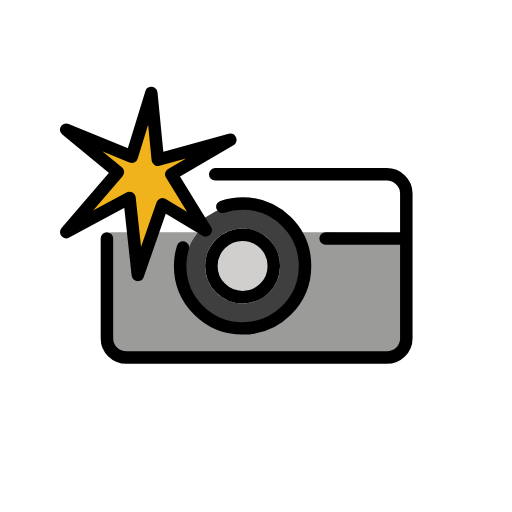
t = 0.00 s
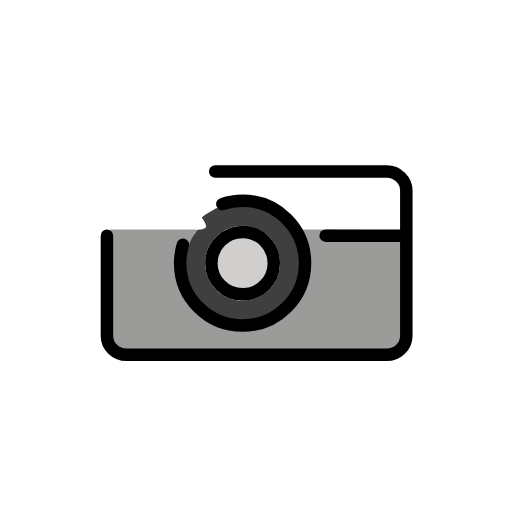
t = 0.57 s
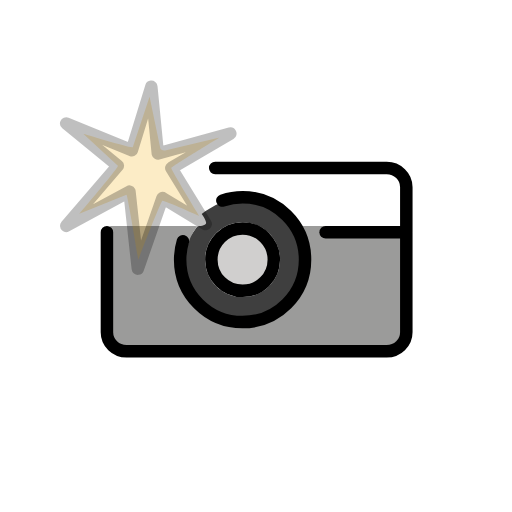
t = 1.28 s
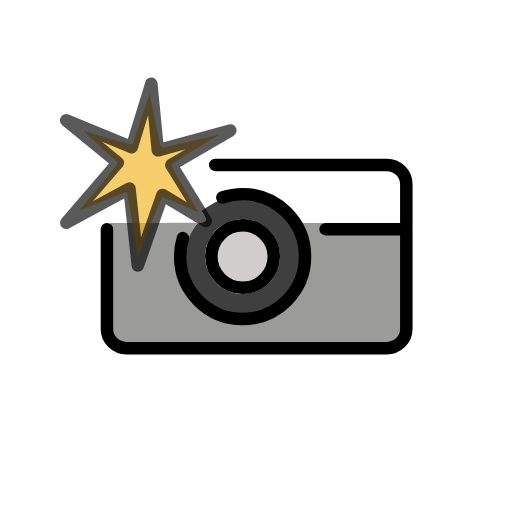
t = 1.90 s
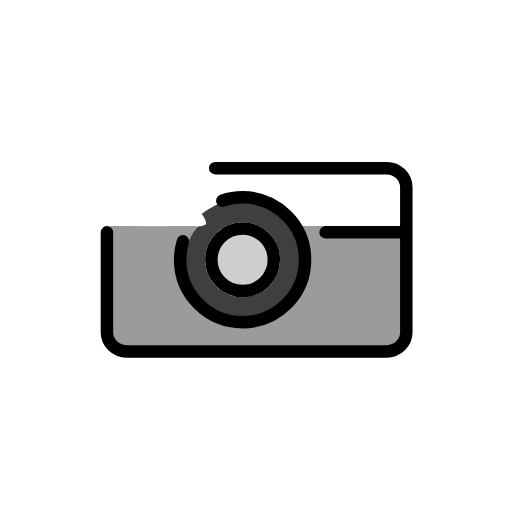
t = 2.55 s
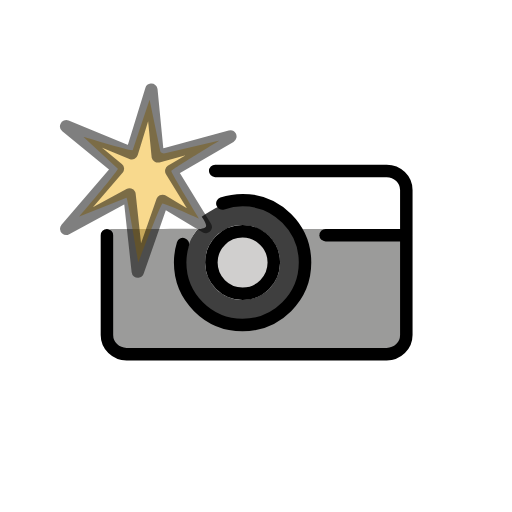
t = 3.12 s

The animated SVG that drew these frames (rendered in a browser with its animation timeline set to each time). Animation: 5 SMIL elements (animate=4,animateTransform=1); one cycle of 3.80 s, repeats indefinitely.

<?xml version='1.0' encoding='utf-8'?>
<svg xmlns="http://www.w3.org/2000/svg" id="emoji" viewBox="-5 -5 82 82" width="200" height="200" role="img">
  <title>OpenMoji: camera with flash</title><g><g id="color">
    <circle cx="33.8525" cy="37.5908" r="4.9999" fill="#d0cfce" />
    <path fill="#3f3f3f" d="m33.8524,27.5907c-2.1024,0-5.0159,1.4642-6.5495,2.6766,0,0,.9658,1.2952.6406,1.6224-.3262.3271-1.3249.369-1.3249.369-1.1046,1.4944-2.4297,3.3352-2.4297,5.3321,0,4.9629,4.9985,10.2978,9.9614,10.2978s9.7021-5.335,9.7021-10.2979-5.0371-10-10-10Zm0,16.0001c-3.3086,0-6-2.6914-6-6s2.6914-6,6-6,6,2.6914,6,6-2.6914,6-6,6Z" />
    <polygon fill="#fff" points="11.5175 21.918 11.1352 21.918 11.1352 24.2119 12.4492 22.6831 11.5175 21.918"><animate attributeName="opacity" values="1;0;0;1;0;0;1" dur="3.4s" repeatCount="indefinite" /></polygon>
    <path fill="#fff" d="m27.5323,31.642l-6.1309-3.6932-2.6515,4.7584c2.3713,2.2317,7.42-.4655,7.8561-.4137l.9263-.6515Z" />
    <polygon fill="#fff" points="28.8541 32.2935 28.8541 32.2935 28.8545 32.2922 28.8541 32.2935"><animate attributeName="opacity" values="1;0;0;1;0;0;1" dur="3.4s" repeatCount="indefinite" /></polygon>
    <path fill="#fff" d="m29.4668,22.918l-4.7056.5-1.5291.0937,3.5873,5.7254.5652.7418c1.1349-.8972,4.6418-2.4049,4.212-2.2579-.5185.1758,2.6106-1.0071,3.8303-1.0071,4.1438,0,6.3852,3.4308,6.3851,3.4308-.0047-.0106,1.1873,1.7282,1.1827,1.7177,0,0,3.6809-.5696,3.5087-.4292v1.2675c.1755-.1525,1.5048-.8383,1.7557-.8383l11.0885-.2717-.2276-7.5374c0-1.1372-30.2059-1.1353-29.6532-1.1353Z" />
    <path fill="#fff" d="m28.9241,31.7396c-.005-.0331-.009-.0649-.0174-.0976.008.0323.0126.0648.0174.0976Z" />
    <path fill="#fff" d="m28.9333,31.9293c-.0017.0379-.0011.0759-.0072.1134.006-.0379.0057-.075.0072-.1134Z" />
    <path fill="#fff" d="m16.5613,32.6716l-.7721-5.4771-3.404,1.8031.25,4.1286s-.2866.6813.1414.5908l1.9292-.5908s.54-.4548,1.8555-.4546Z" />
    <path fill="#9b9b9a" d="m57.6162,51.343c.1405-.0243,1.9616-.7183,1.9582-4.0029-.0052-5.0782,0-15.0175,0-15.0175,0,0-13.0007-.1253-12.448-.1253h-3.6908c.0046.0105.0097.024.0144.0346,0,0,0,0,0,0,.2193.3913-.7686.5787-.5976.9975,0,0,1.2496,2.3944.9999,5.5663-.2497,3.1719-2.8919,6.7518-5.5648,8.1018-2.441,1.2329-2.1896.9902-4.9309.6931-2.7412-.2971-4.7834-.8471-6.2134-2.2769-.0809-.0809-1.2041-2.1166-1.7665-3.0153-1.2721-2.033-1.228-3.6201-1.1879-4.7077.0457-1.2387.796-1.7835,1.0592-2.8015.3098-1.1985,1.308-2.4241,1.3705-2.5306.0749-.1277-2.9171-.0406-6.1038-.0531l-5.1876-.0095c-1.3155-.0002-2.2012.0012-2.2012.0012h-.5c.1289,0-.0278,18.333.25,18.3648.2867.0328,1.712,1.3319,3.2368,1.3497,10.1553.1187,41.4669-.5625,41.5034-.5688Z" />
    <path fill="#f1b31c" d="m17.1424,37.5907s3.5909-9.3438,3.8741-9.4459c.2841-.1035,5.8744,2.4323,5.8744,2.4323,0,0-4.5214-7.4033-4.456-7.6641.0655-.2612,7.7379-4.8892,7.7379-4.8892l-8.7435,2.0703c-.2832.0767-.7378-.0972-.7661-.3907l-1.7091-8.1953-2.691,8.0704c-.083.269-7.9333-2.1364-7.9333-2.1364l5.5443,5.1175c.208.1709-6.1709,7.6712-6.1709,7.6712l7.5566-3.0363c.1484-.0806,1.8826,10.3962,1.8826,10.3962Z"><animate attributeName="opacity" values="1;0;0;1;0;0;1" dur="3.4s" repeatCount="indefinite" /></path>
  </g>
  <g id="line">
    <path fill="none" stroke="#000" stroke-linecap="round" stroke-linejoin="round" stroke-width="2" d="m12.1256,33.1975v16.0038c0,1.6912,1.4076,3.0623,3.1441,3.0623h41.6606c1.7365,0,3.1441-1.3711,3.1441-3.0623v-23.2213c0-1.6912-1.4076-3.0622-3.1441-3.0622h-27.4638" />
    <line x1="47.1521" x2="59.6177" y1="33.1975" y2="33.1975" fill="none" stroke="#000" stroke-linecap="round" stroke-linejoin="round" stroke-width="2" />
    <path fill="none" stroke="#000" stroke-linecap="round" stroke-linejoin="round" stroke-width="2" d="m30.6138,28.1268c1.0157-.3475,2.1051-.5361,3.2386-.5361,5.5229,0,10,4.4771,10,10s-4.4771,10-10,10-10-4.4772-10-10c0-1.0285.1553-2.0207.4436-2.9544" />
    <circle cx="33.8524" cy="37.5907" r="5" fill="none" stroke="#000" stroke-linecap="round" stroke-linejoin="round" stroke-width="2" />
    <polygon fill="none" stroke="#000" stroke-linecap="round" stroke-linejoin="round" stroke-width="2" points="13.8741 22.5596 5.6109 32.1725 15.7351 26.6968 17.075 39.0288 21.0205 27.7194 27.9435 31.8897 22.4349 22.913 31.889 17.3996 20.276 20.5804 19.2339 9.9071 16.1073 20.0856 5.6109 15.7738 13.8741 22.5596"><animate attributeName="opacity" values="1;0;0;1;0;0;1" dur="3.4s" repeatCount="indefinite" /></polygon>
  </g>
<animateTransform attributeName="transform" type="translate" values="0 0;0 -1.5;0 0" dur="3.8s" repeatCount="indefinite" /></g></svg>
